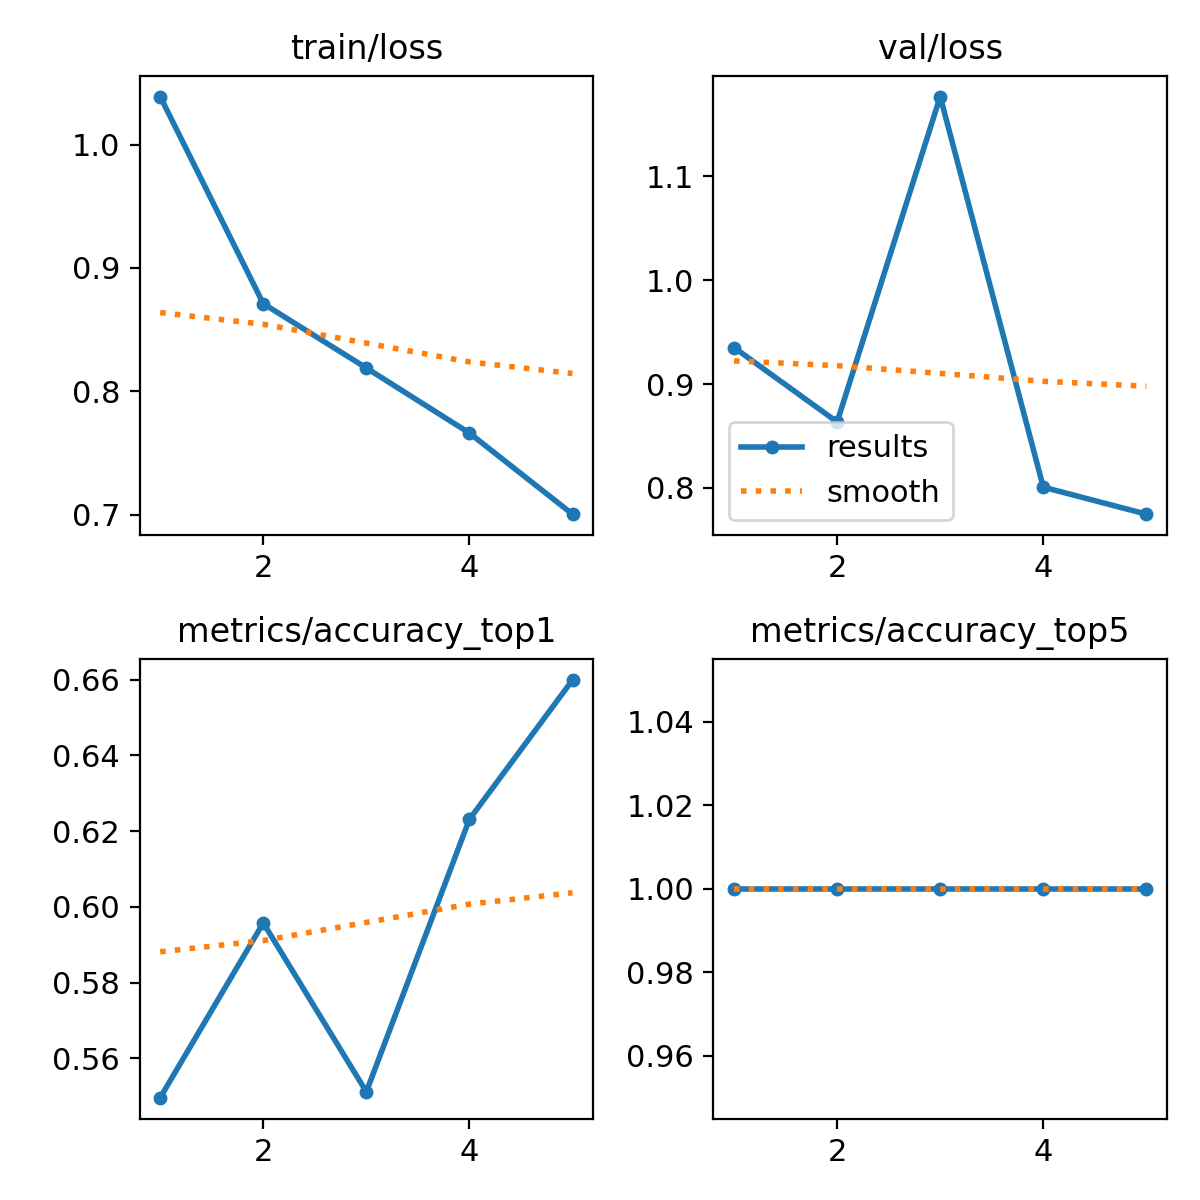

The table this chart was drawn from, first rows:
epoch, time, train/loss, metrics/accuracy_top1, metrics/accuracy_top5, val/loss, lr/pg0, lr/pg1, lr/pg2
1, 89.27, 1.039, 0.5496, 1, 0.9351, 0.0002373, 0.0002373, 0.0002373
2, 174.8, 0.871, 0.5958, 1, 0.8634, 0.0003812, 0.0003812, 0.0003812
3, 260, 0.8189, 0.5512, 1, 1.177, 0.0004308, 0.0004308, 0.0004308
4, 345.3, 0.7661, 0.6231, 1, 0.8006, 0.0002899, 0.0002899, 0.0002899
5, 430.3, 0.7004, 0.6599, 1, 0.7746, 0.0001485, 0.0001485, 0.0001485
